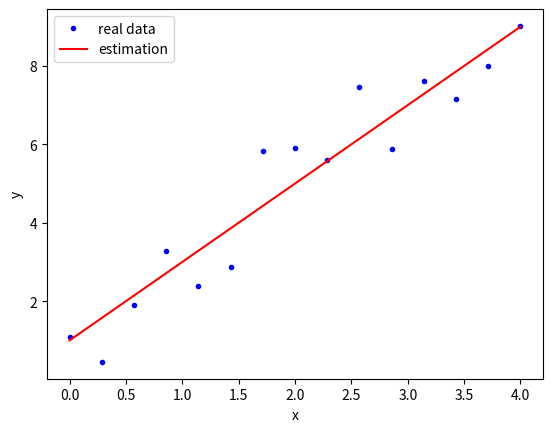

Recreate this plot in Python.
import random
import numpy as np
import matplotlib.pyplot as plt
import math

x=np.linspace(0,4,15)
sigma=1
error=np.random.normal(0,sigma,len(x))
y=1+2*x+error

gauss = lambda x, m : 1/(2*math.pi)**0.5*math.exp(-(x-m)**2/2)
a = np.linspace(2,4,20)
b = np.linspace(1,3,20)
max_v = -1000000

for i in range(len(a)):
    a_h = a[i]
    for k in range(len(b)):
        b_h = b[k]
        likelihood_f = 0
        for j in range(len(x)):
            x_data = x[j]
            m = b_h + a_h*x_data
            likelihood_f += math.log10(gauss(y[j],m))
        if likelihood_f > max_v:
            max_a = a_h
            max_b = b_h
            max_v = likelihood_f
    
print(max_a,max_b)
y_h = max_b+max_a*x

plt.figure(1)
plt.plot(x,y,'b.',label="real data")
plt.plot(x,y_h,'r-',label="estimation")
plt.xlabel('x')
plt.ylabel('y')
plt.legend()
plt.show()
